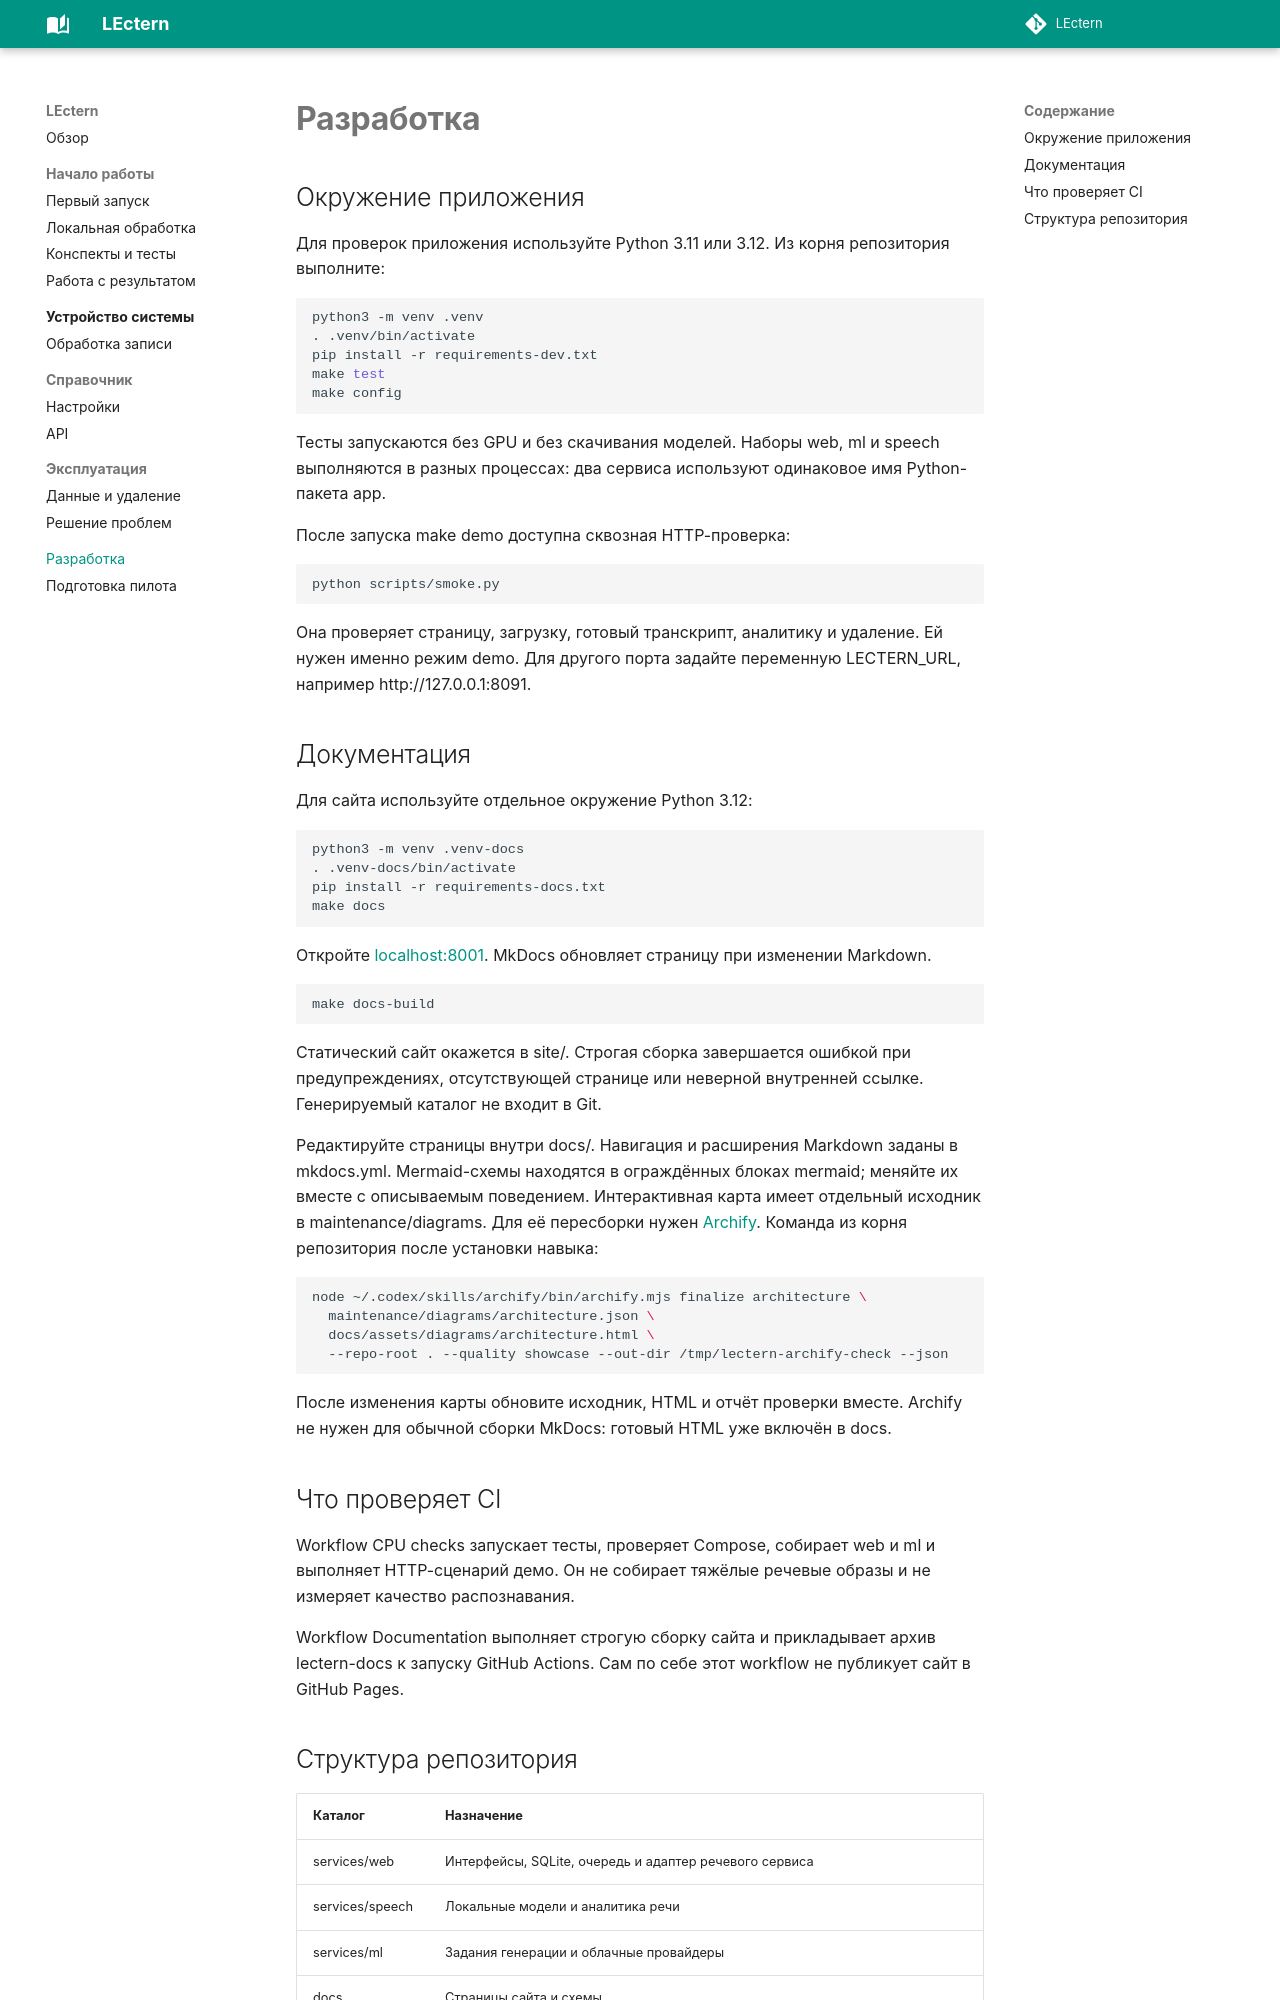

repository: tarasovxx/Lectern · page: development/index.html · generator: mkdocs

# Разработка

## Окружение приложения

Для проверок приложения используйте Python 3.11 или 3.12. Из корня репозитория выполните:

```sh
python3 -m venv .venv
. .venv/bin/activate
pip install -r requirements-dev.txt
make test
make config
```

Тесты запускаются без GPU и без скачивания моделей. Наборы web, ml и speech выполняются в разных процессах: два сервиса используют одинаковое имя Python-пакета app.

После запуска make demo доступна сквозная HTTP-проверка:

```sh
python scripts/smoke.py
```

Она проверяет страницу, загрузку, готовый транскрипт, аналитику и удаление. Ей нужен именно режим demo. Для другого порта задайте переменную LECTERN_URL, например http://127.0.0.1:8091.

## Документация

Для сайта используйте отдельное окружение Python 3.12:

```sh
python3 -m venv .venv-docs
. .venv-docs/bin/activate
pip install -r requirements-docs.txt
make docs
```

Откройте [localhost:8001](http://localhost:8001). MkDocs обновляет страницу при изменении Markdown.

```sh
make docs-build
```

Статический сайт окажется в site/. Строгая сборка завершается ошибкой при предупреждениях, отсутствующей странице или неверной внутренней ссылке. Генерируемый каталог не входит в Git.

Редактируйте страницы внутри docs/. Навигация и расширения Markdown заданы в mkdocs.yml. Mermaid-схемы находятся в ограждённых блоках mermaid; меняйте их вместе с описываемым поведением. Интерактивная карта имеет отдельный исходник в maintenance/diagrams. Для её пересборки нужен [Archify](https://archify.si). Команда из корня репозитория после установки навыка:

```sh
node ~/.codex/skills/archify/bin/archify.mjs finalize architecture \
  maintenance/diagrams/architecture.json \
  docs/assets/diagrams/architecture.html \
  --repo-root . --quality showcase --out-dir /tmp/lectern-archify-check --json
```

После изменения карты обновите исходник, HTML и отчёт проверки вместе. Archify не нужен для обычной сборки MkDocs: готовый HTML уже включён в docs.

## Что проверяет CI

Workflow CPU checks запускает тесты, проверяет Compose, собирает web и ml и выполняет HTTP-сценарий демо. Он не собирает тяжёлые речевые образы и не измеряет качество распознавания.

Workflow Documentation выполняет строгую сборку сайта и прикладывает архив lectern-docs к запуску GitHub Actions. Сам по себе этот workflow не публикует сайт в GitHub Pages.
